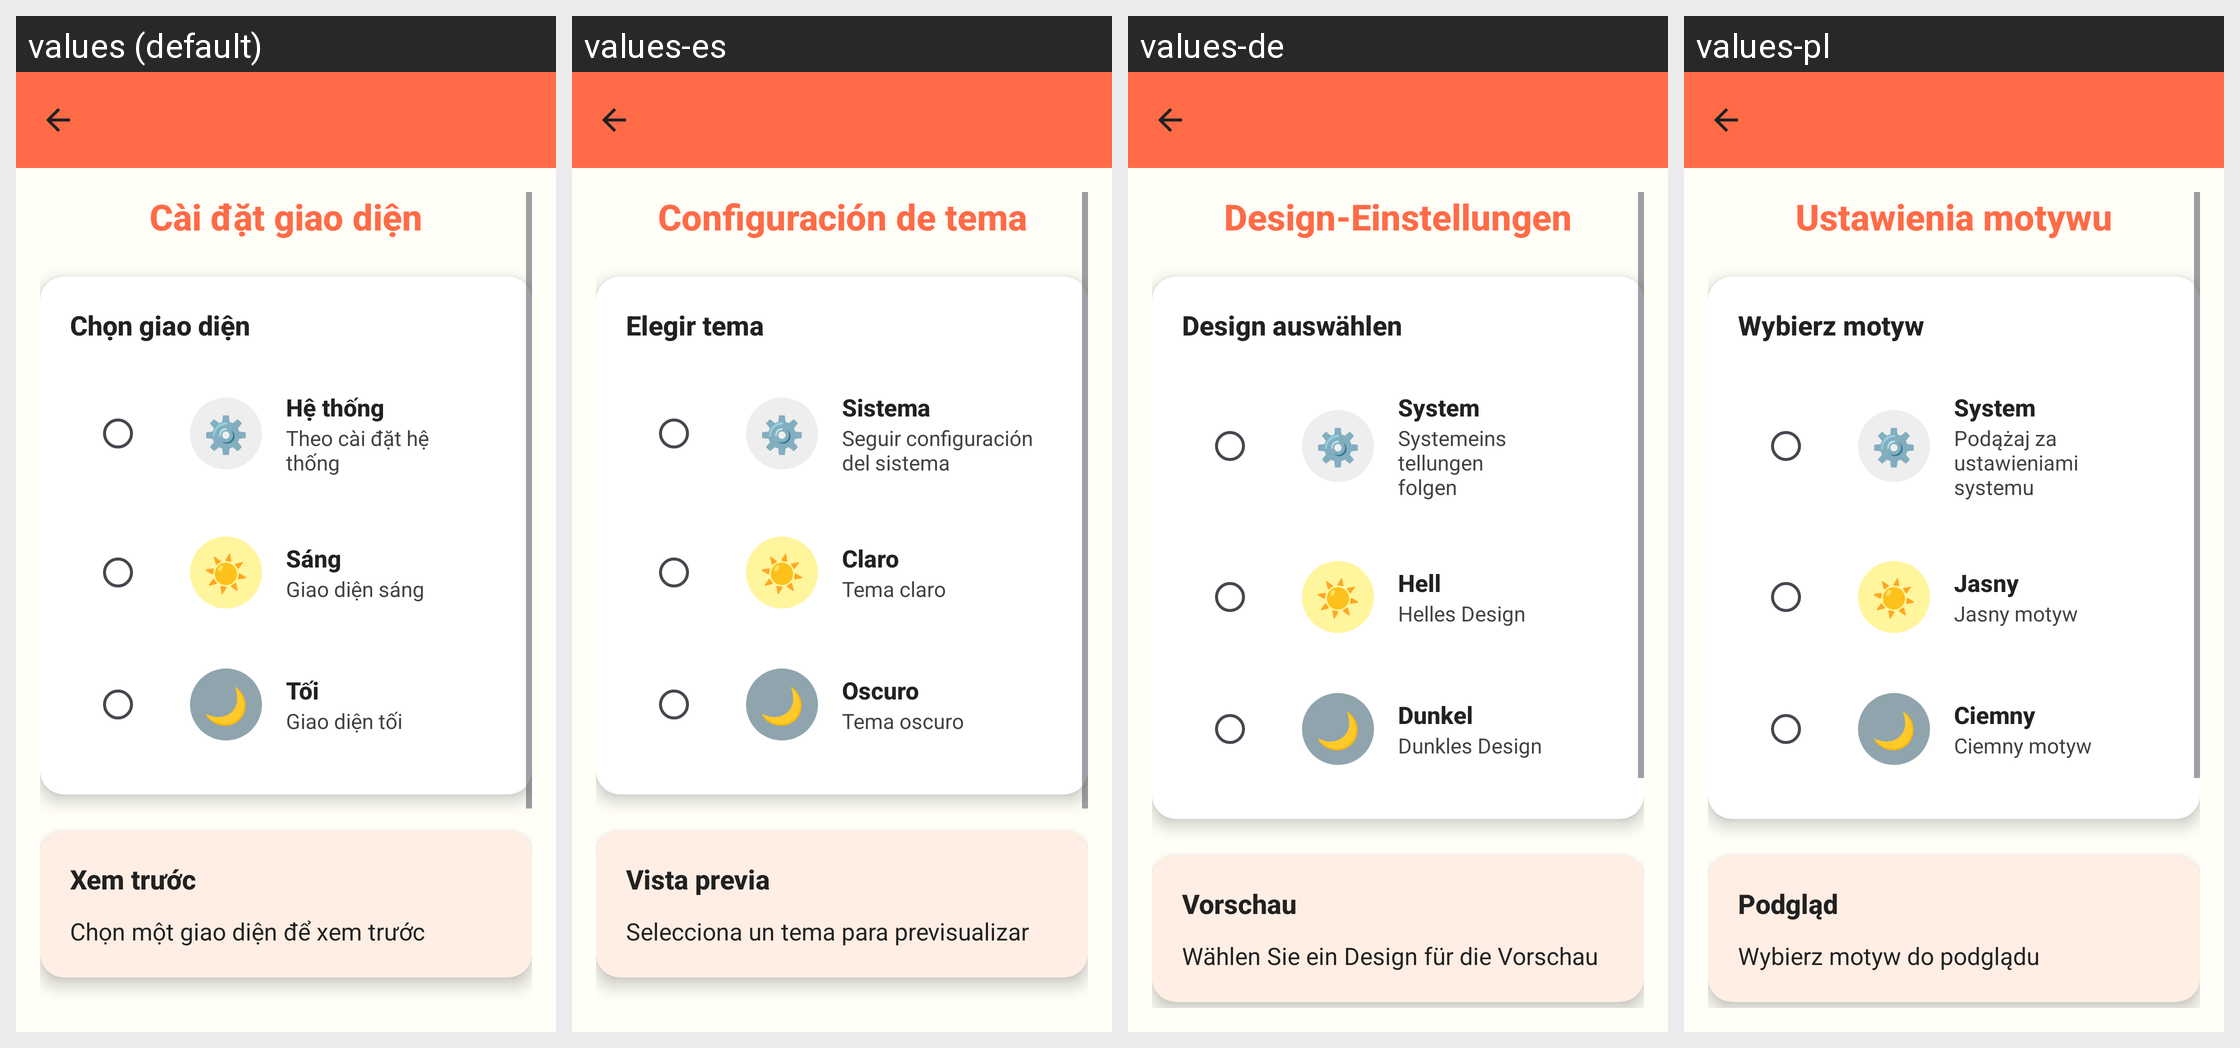

For this localized Android screen grid, give each drawn string resource with its value in every locale shown.
Android screen res/layout/activity_theme_settings.xml rendered under 4 locales, left to right: values (default), values-es, values-de, values-pl. Device: Nexus 5 (rendered at 1080×1920; each locale shown at half size, 540×960, under a caption strip naming it); theme Theme.ColoringShapes.
Other locales in the repository, not shown: values-ar, values-en, values-it, values-ja, values-ko, values-th, values-zh.
Strings drawn on this screen, with the default value and each locale's value (text and hints the layout hard-codes, and strings that could not be matched under every locale, appear in the picture but are not listed):

theme_settings
  values: Cài đặt giao diện
  values-es: Configuración de tema
  values-de: Design-Einstellungen
  values-pl: Ustawienia motywu

choose_theme
  values: Chọn giao diện
  values-es: Elegir tema
  values-de: Design auswählen
  values-pl: Wybierz motyw

settings_emoji
  values: ⚙️
  values-es: ⚙️
  values-de: ⚙️
  values-pl: ⚙️

system_theme
  values: Hệ thống
  values-es: Sistema
  values-de: System
  values-pl: System

system_theme_description
  values: Theo cài đặt hệ thống
  values-es: Seguir configuración del sistema
  values-de: Systemeinstellungen folgen
  values-pl: Podążaj za ustawieniami systemu

sun_emoji
  values: ☀️
  values-es: ☀️
  values-de: ☀️
  values-pl: ☀️

light_theme
  values: Sáng
  values-es: Claro
  values-de: Hell
  values-pl: Jasny

light_theme_description
  values: Giao diện sáng
  values-es: Tema claro
  values-de: Helles Design
  values-pl: Jasny motyw

moon_emoji
  values: 🌙
  values-es: 🌙
  values-de: 🌙
  values-pl: 🌙

dark_theme
  values: Tối
  values-es: Oscuro
  values-de: Dunkel
  values-pl: Ciemny

dark_theme_description
  values: Giao diện tối
  values-es: Tema oscuro
  values-de: Dunkles Design
  values-pl: Ciemny motyw

theme_preview
  values: Xem trước
  values-es: Vista previa
  values-de: Vorschau
  values-pl: Podgląd

theme_preview_default
  values: Chọn một giao diện để xem trước
  values-es: Selecciona un tema para previsualizar
  values-de: Wählen Sie ein Design für die Vorschau
  values-pl: Wybierz motyw do podglądu
